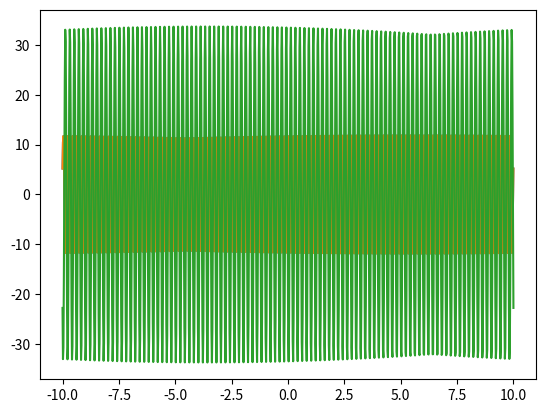

Write the Python code that produced this figure.
import numpy as np
import matplotlib.pyplot as plt
import cmath

if __name__ == '__main__':
  # Physical constants
  h = 1
  h_bar = h / (2 * cmath.pi)
  m = 1

  # Constants in the problem
  a = 1
  b = 9 
  U_0 = 1 # idk

  # Chosen values for N
  n1 = 3
  n2 = 10

  # Calculated constents
  k = (n1 * cmath.pi) / (a + b)

  A = (n2 * cmath.pi) / a
  print(((n2 ** 2) * (h ** 2)) - (8 * m * (a ** 2) * U_0))
  B = cmath.sqrt( ((n2 ** 2) * (h ** 2)) - (8 * m * (a ** 2) * U_0) ) / (2 * h_bar * a)

  # Greek constants
  Beta_2 = 10 # Input
  Beta_1 = Beta_2 * (((2 * B) / A) * (cmath.e ** (1j * A * a)) + (cmath.e ** (1j * k * (a + b))) * ((2 * (-B / A) * cmath.cos(B * b) + 1j * cmath.sin(B * b)))) / ((1 + (B / A)) * (cmath.e ** (1j * a * A))) + (((1-B)/A) * (cmath.e ** (-1j * A * a))) - (2 * (cmath.e ** (1j * k * (a + b))) * (cmath.e ** (-1j * B * b)))

  Alpha_1 = 2 * Beta_2 * ( (( (-2 * B * (cmath.e**(-1j*A*a))) / A ) + ((cmath.e**(1j * k * (a + b))) * 2 * ((1j * cmath.sin(B * b)) + (B * cmath.cos(B * b) / A)))) / ( ((1 + (B / A)) * (cmath.e ** (1j * A * a))) + ( (1 - (B / A))  * (cmath.e ** (-1j * A * a)) ) - (2 * ((cmath.e ** (1j * k * (a+b))) * (cmath.e ** (-1j * B * b))) ) ) ) 
  Alpha_2 = -Beta_2 * (((1 - (B / A)) * (cmath.e**(1j * A * a))) + ((1 + (B / A)) * (cmath.e**(-1j * A * a))) - (2 * (cmath.e**(1j * ((k * a) + ((k + B) * b))))) ) / (((1 - (B / A)) * (cmath.e**(-1j * A * a))) + ((1 + (B / A)) * (cmath.e**(1j * A * a))) - (2 * (cmath.e**(1j * ((k * a) + ((k - B) * b))))) )

  def Psi1(x):
    return (Alpha_1 * (cmath.e ** (1j * A * x))) + (Beta_1 * (cmath.e ** (-1j * A * x)))
  
  def Psi2(x):
    return (Alpha_2 * (cmath.e ** (1j * B * x))) + (Beta_2 * (cmath.e ** (-1j * B * x)))

  def Psi(x):
    if x - b >= 0:
      return Psi1(x)
    return Psi2(x)

  x = np.linspace(-10, 10, 1000)
  y = Psi1(x)
  
  y_real = y.real
  y_imag = y.imag


  plt.plot(x, y)
  plt.plot(x, y_real)
  plt.plot(x, y_imag)
  plt.show()

